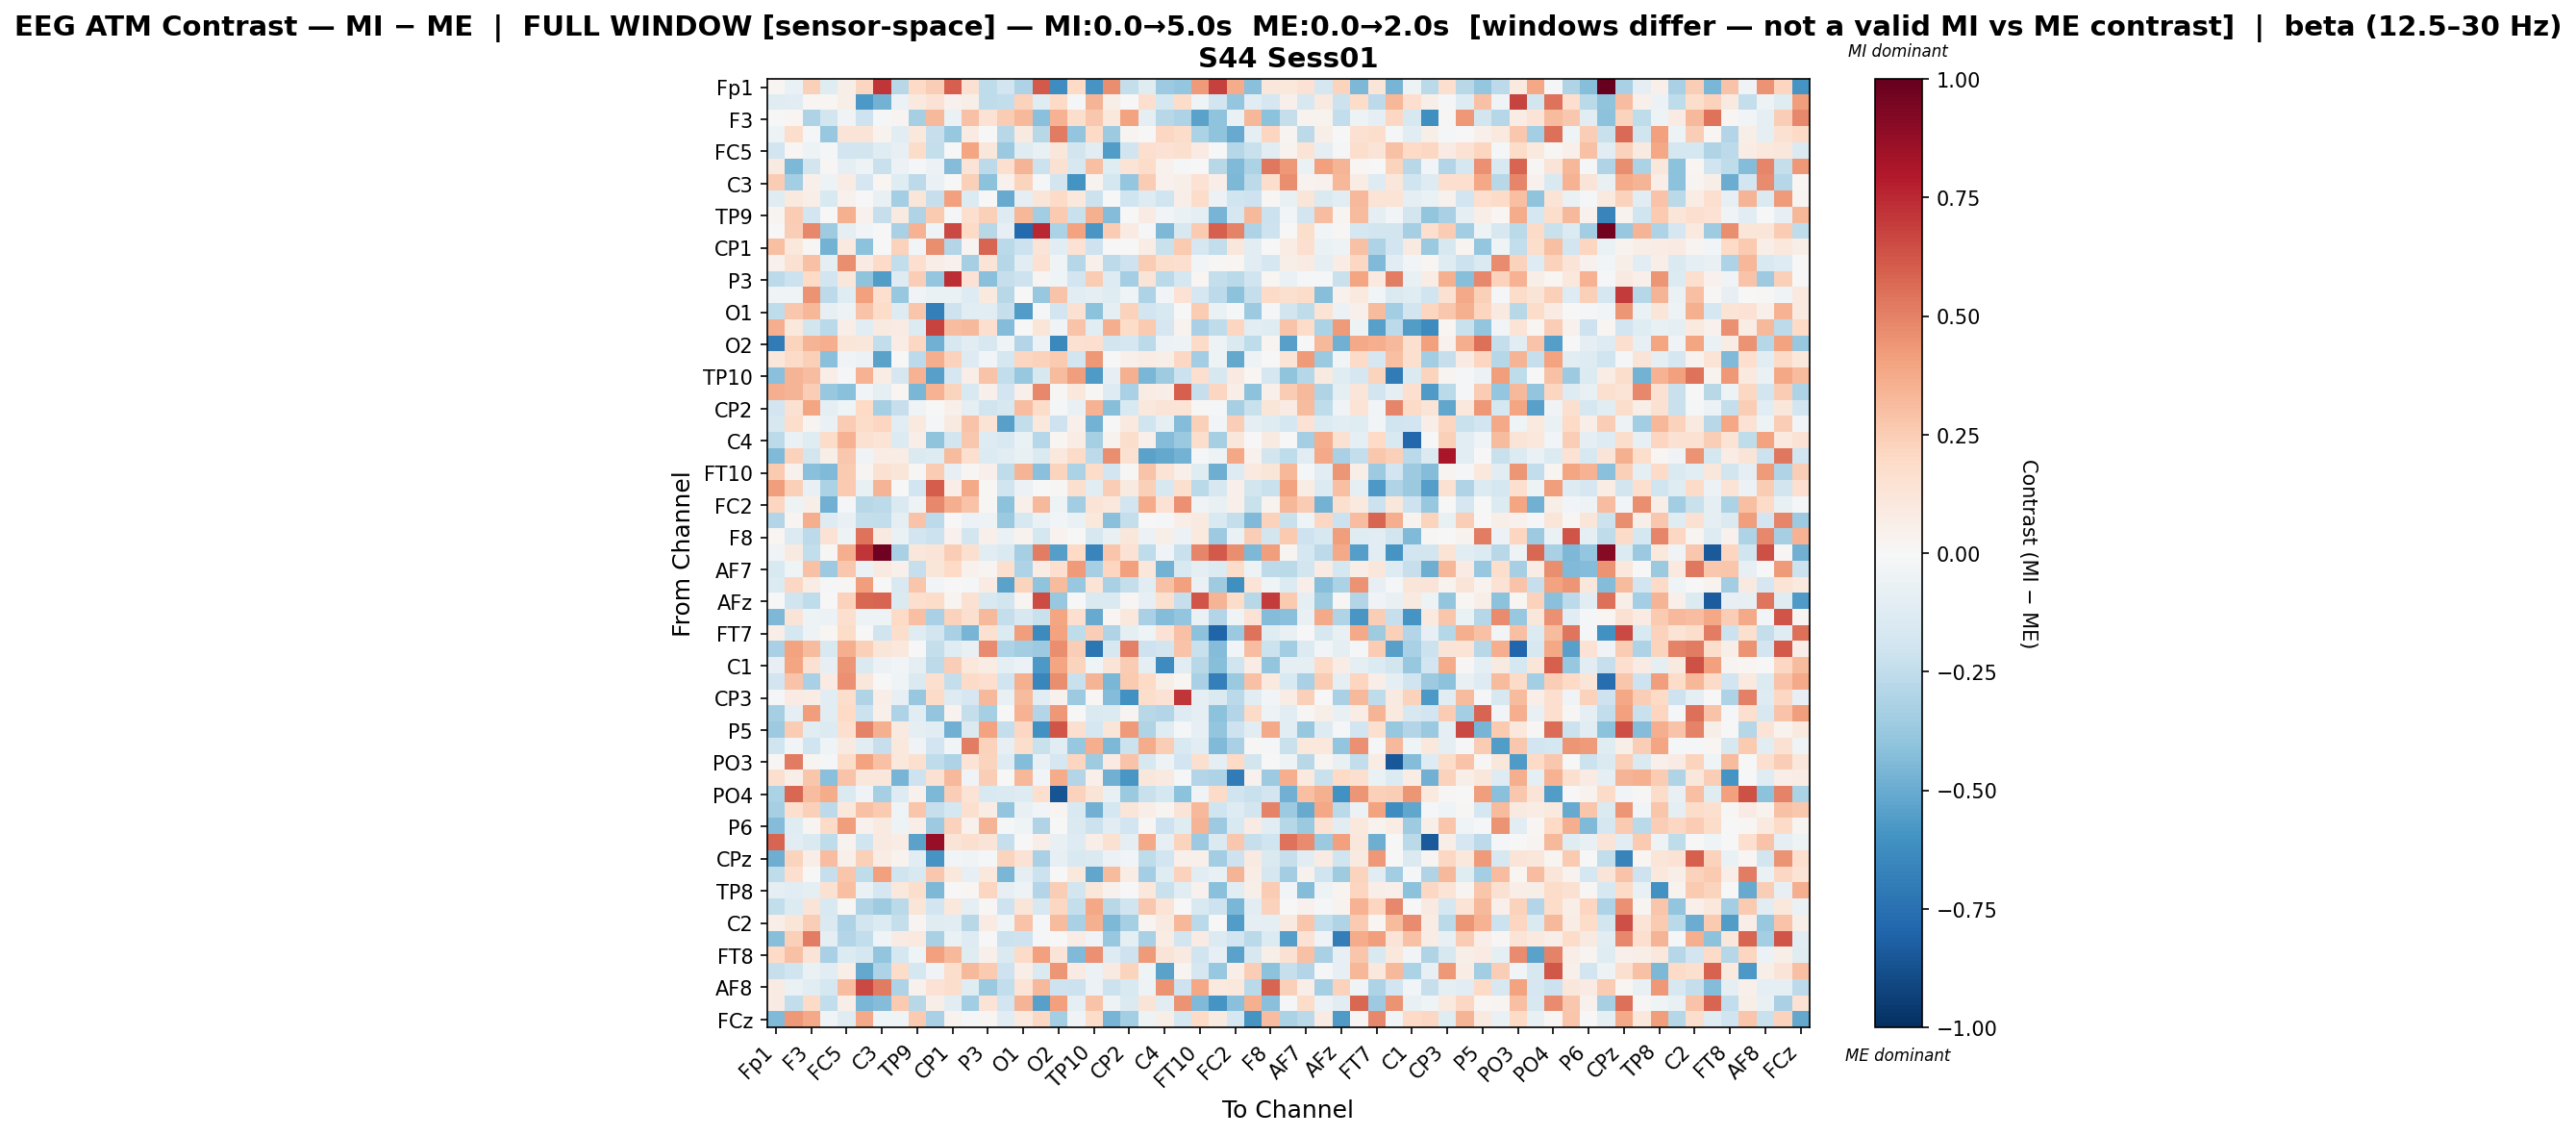

The data file committed next to this chart (first rows):
, Fp1, Fz, F3, FT9, FC5, FC1, C3, T7, TP9, CP5, CP1, Pz, P3, P7, O1, Oz, O2, P8, TP10, CP6, CP2, Cz, C4
Fp1, 0.0226, -0.06506, 0.2355, -0.122, 0.06123, 0.2187, 0.718, -0.2781, 0.1983, 0.2426, 0.5965, 0.1502, -0.2521, -0.1806, -0.3064, 0.6157, -0.6236, 0.1997, -0.5891, 0.4678, -0.2415, -0.1174, -0.3613
Fz, -0.1216, -0.1169, 0.02214, 0.01873, 0.0596, -0.5771, -0.4744, -0.05661, 0.1005, 0.1416, 0.04031, 0.05977, -0.254, -0.2489, 0.232, -0.1208, 0.1972, -0.01167, 0.3361, 0.05807, -0.005848, 0.1678, -0.178
F3, 0.000715, 0.0185, -0.3079, -0.18, -0.03822, -0.2084, -0.01179, 0.02669, -0.3338, 0.3216, -0.0668, 0.2963, 0.1449, 0.2551, 0.3205, -0.4189, 0.3508, 0.1764, 0.2657, 0.1052, 0.4007, -0.09378, -0.2791
FT9, -0.05075, 0.1782, -0.02285, -0.3819, 0.1312, 0.132, 0.03411, -0.1019, 0.1017, -0.2311, -0.3799, 0.08286, 0.002322, -0.2795, 0.08666, -0.2808, 0.5185, -0.3928, 0.1957, -0.3631, 0.02833, -0.0006911, 0.2064
FC5, -0.1909, 0.01904, -0.05171, -0.01766, -0.1881, -0.1828, -0.1239, -0.07878, 0.1824, -0.2395, -0.002541, 0.394, 0.1099, -0.3735, -0.1224, -0.07568, 0.1156, -0.1864, -0.1087, -0.5591, -0.2026, 0.1668, 0.1432
FC1, 0.08966, -0.4493, -0.1805, 0.01167, -0.09098, -0.05298, -0.2227, -0.05542, -0.01396, -0.0577, -0.4358, 0.131, -0.2634, 0.17, 0.3376, -0.2173, 0.156, -0.1587, 0.2975, -0.1231, 0.1378, 0.1847, 0.04671
C3, 0.255, -0.3381, 0.04806, -0.04914, 0.07549, -0.1654, 0.02036, -0.119, -0.2634, -0.06754, -0.006263, 0.24, -0.409, 0.03936, 0.2262, -0.01093, -0.1799, -0.5983, 0.0362, -0.1732, -0.3889, 0.2536, 0.04556
T7, -0.1213, 0.09517, 0.06826, -0.1523, 0.04487, 0.004731, -0.07368, -0.3433, 0.1203, -0.2295, 0.4075, -0.136, -0.004821, -0.5001, -0.09568, 0.1193, 0.1915, 0.1045, -0.2143, 0.00253, -0.202, -0.1315, -0.1958
TP9, 0.02969, 0.254, -0.1953, -0.007351, 0.3555, 0.04195, -0.2328, 0.08669, -0.3044, 0.2609, -0.01911, 0.1704, 0.2397, -0.1282, 0.3333, -0.3477, 0.259, -0.223, 0.3586, -0.4368, -0.0003267, 0.07832, -0.02667
CP5, -0.003566, 0.249, 0.4798, -0.3517, -0.08774, -0.02603, -3.48093644438388e-05, -0.3248, 0.3461, -0.04586, 0.6618, 0.2027, -0.2745, -0.08234, -0.7809, 0.7562, -0.3149, 0.4042, -0.5787, 0.2529, 0.08444, -0.02041, -0.4493
CP1, 0.2985, 0.1061, 0.01425, -0.4747, 0.09669, -0.4063, -0.003834, 0.2267, -0.02854, 0.4626, -0.2941, 0.02668, 0.5837, -0.2726, -0.211, 0.1325, -0.1066, 0.1416, -0.2079, 0.00074, 0.007324, 0.07225, -0.2217
Pz, 0.04161, 0.1498, 0.2932, -0.0896, 0.4686, 0.08218, 0.1885, -0.2456, 0.1656, 0.06533, 0.04411, -0.3308, 0.1302, -0.2862, -0.1167, 0.1561, -0.03605, -0.2857, 0.05199, -0.2633, -0.2046, 0.2534, 0.1794
P3, -0.258, -0.2157, 0.1965, -0.1916, 0.1162, -0.4034, -0.5622, -0.1256, 0.2458, -0.386, 0.7373, 0.145, -0.4204, -0.2292, -0.2067, 0.0306, -0.04592, -0.1953, 0.252, -0.1285, -0.3413, 0.1302, -0.2686
P7, -0.03622, -0.04237, 0.4486, -0.2614, -0.1244, 0.4118, 0.168, -0.3796, -0.0337, -0.06291, -0.06439, -0.1263, 0.09434, -0.2809, 0.005561, -0.3757, 0.2832, -0.1119, -0.09622, -0.1175, -0.04543, -0.3054, -0.0248
O1, -0.2564, 0.2714, 0.3317, -0.07871, -0.05229, 0.2848, 0.1817, -0.1261, 0.2766, -0.6828, -0.2099, -0.1134, -0.1059, -0.2342, -0.5559, -0.01238, -0.1886, 0.1499, -0.407, -0.09815, 0.228, -0.1947, -0.1538
Oz, 0.3616, 0.1021, -0.1821, -0.2718, 0.06517, -0.1131, 0.09017, 0.08414, -0.1346, 0.6768, 0.3053, 0.3224, 0.1647, -0.4354, 0.004131, 0.1229, -0.03728, 0.2847, -0.1076, 0.3648, 0.1864, 0.2642, -0.1701
O2, -0.6983, 0.2256, 0.3382, 0.3658, 0.123, 0.1111, -0.2498, 0.07618, 0.2036, -0.482, -0.1617, -0.1066, -0.1578, -0.0431, -0.2959, -0.05876, -0.6412, 0.1497, 0.1656, -0.1803, -0.1706, -0.2614, -0.06113
P8, 0.1117, 0.1942, 0.2418, -0.4188, -0.03561, -0.06217, -0.5317, 0.002285, -0.262, 0.3629, 0.2272, -0.1252, -0.02531, -0.1761, 0.2185, 0.2312, 0.2639, -0.1947, 0.4359, 0.007501, 0.05177, 0.07288, 0.05815
TP10, -0.4151, 0.34, 0.3076, 0.06342, -0.00917, 0.3498, 0.07563, -0.1676, 0.3492, -0.5401, -0.1653, 0.06581, 0.2842, -0.2461, -0.3775, -0.1622, 0.3147, 0.415, -0.5667, -0.08584, 0.352, -0.4559, -0.3589
CP6, 0.3597, 0.3367, 0.2473, -0.3792, -0.4155, -0.0272, -0.1001, 0.01966, -0.4575, 0.3473, 0.2249, -0.1501, 0.04803, -0.1882, 0.04799, 0.4844, 0.01178, 0.1039, 0.0123, -0.1322, -0.3276, 0.07152, 0.0649
CP2, -0.1882, 0.1539, 0.3935, -0.09672, -0.0406, 0.1953, -0.3304, -0.2304, -0.03304, 0.00558, 0.05399, -0.09765, -0.1967, -0.157, 0.3083, 0.1867, -0.01086, -0.07252, 0.3452, -0.4288, -0.1486, 0.1041, 0.1324
Cz, -0.1623, 0.1779, 0.02373, -0.06823, 0.2558, 0.1807, 0.2129, -0.1165, 0.09874, -0.01142, 0.09219, 0.2874, 0.1393, -0.5448, -0.2474, 0.1039, -0.2102, 0.04691, -0.471, 0.0007729, 0.09673, -0.1984, -0.09204
C4, -0.262, -0.06428, -0.1235, 0.1842, 0.3483, 0.1503, 0.1383, -0.1357, 0.06474, -0.3987, -0.1833, 0.2693, -0.1257, -0.1529, -0.06258, -0.2837, 0.01769, 0.07507, -0.3291, 0.03566, 0.1752, 0.0493, -0.433
T8, -0.4432, 0.2327, -0.181, 0.05896, 0.2708, -0.03601, 0.07392, 0.07103, -0.1463, -0.13, 0.3163, 0.1588, -0.1405, -0.116, -0.07516, -0.1451, 0.1084, 0.1915, -0.2591, 0.4616, 0.1516, -0.5334, -0.512
FT10, 0.2592, 0.04113, -0.418, -0.4401, 0.2646, 0.02644, 0.1555, 0.1215, 0.01273, 0.2573, -0.0835, 0.01195, 0.05344, -0.2573, 0.3419, -0.4151, 0.2212, -0.3146, 0.1803, -0.1939, 0.013, 0.2826, 0.1349
FC6, 0.4186, 0.2388, -0.07091, -0.313, 0.2612, -0.07597, 0.3391, -0.006844, -0.1884, 0.6051, 0.06723, 0.3765, 0.01433, -0.1979, -0.05987, -0.004283, 0.01456, 0.161, -0.1127, 0.2487, 0.08913, 0.2367, -0.1591
FC2, 0.2141, -0.05025, 0.05664, -0.48, -0.01101, -0.275, -0.2581, -0.1448, -0.05237, 0.4805, 0.3621, 0.2854, 0.01031, -0.411, 0.05248, 0.3238, -0.04991, -0.348, 0.1388, 0.1054, -0.1908, 0.3707, 0.1432
F4, -0.2939, 0.02952, 0.3598, -0.1266, -0.07441, -0.2346, -0.2498, -0.08956, 0.2878, -0.2639, -0.00239, -0.05628, -0.05364, -0.3748, -0.1598, -0.06957, -0.02428, -0.07003, 0.1091, -0.4202, -0.2354, -0.002696, -0.01034
F8, 0.01996, -0.1405, -0.262, 0.1455, -0.04826, 0.5407, 0.08723, -0.06618, -0.1892, -0.2123, 0.04203, -0.1853, 0.05257, -0.06902, 0.03155, -0.1778, 0.03319, -0.006494, -0.164, -0.07454, 0.1144, -0.06246, 0.06129
Fp2, -0.03509, 0.08631, -0.2444, 0.01197, 0.3619, 0.7141, 0.9723, -0.3249, 0.1118, 0.13, 0.2476, 0.1602, -0.1088, -0.1445, -0.3319, 0.5112, -0.5474, 0.1977, -0.6605, 0.2803, 0.1454, -0.2519, -0.03385
AF7, -0.1552, -0.04221, 0.2909, -0.3633, 0.2663, -0.06249, 0.09104, 0.05378, -0.2335, 0.1245, 0.1978, 0.04311, 0.02823, 0.1595, -0.3077, 0.07789, 0.1709, 0.4221, -0.3287, 0.2128, 0.4127, 0.114, -0.4693
AF3, -0.1368, 0.2104, 0.07729, -0.02318, 0.008292, 0.4211, -0.007469, -0.1519, 0.2754, -0.02887, 0.007793, -0.02211, 0.08459, -0.538, 0.2221, -0.4001, 0.3148, -0.38, 0.138, -0.3278, -0.2402, -0.1028, 0.291
AFz, 0.003709, -0.1991, -0.2562, -0.006865, 0.2292, 0.5715, 0.5788, -0.1482, 0.1702, 0.1859, 0.03095, 0.1515, -0.1506, -0.1808, 0.02458, 0.6506, -0.3751, -0.0009861, -0.1449, -0.144, 0.008215, -0.08337, 0.1591
F1, -0.4497, 0.128, -0.04823, -0.05829, 0.1662, -0.05369, -0.05255, 0.2028, 0.3007, -0.3236, 0.227, 0.1594, 0.3209, -0.2411, -0.1593, -0.2255, 0.3961, 0.1669, -0.5053, 0.02114, 0.1037, -0.3213, -0.432
FT7, 0.06857, -0.1764, -0.04865, 0.01639, 0.1855, 0.0006969, -0.1994, 0.1768, -0.1186, -0.1815, -0.3272, -0.4652, 0.1554, -0.139, 0.4184, -0.639, 0.4016, -0.2561, 0.2493, -0.297, -0.09076, -0.04355, 0.1467
FC3, -0.3249, 0.4028, 0.3129, -0.1505, 0.3671, 0.2379, 0.1206, 0.1079, -0.0004222, -0.2415, -0.1181, -0.07477, 0.476, -0.308, -0.3515, -0.3633, 0.4637, 0.2493, -0.7194, -0.1603, 0.5065, -0.2091, -0.1874
C1, -0.08027, 0.3946, 0.154, -0.08512, 0.4451, -0.1484, -0.0553, -0.03092, -0.08962, -0.261, 0.2433, 0.1089, 0.07691, -0.09601, -0.05592, -0.5731, 0.3933, 0.2254, -0.04164, 0.1275, 0.2543, -0.1008, -0.6326
TP7, -0.1934, 0.287, -0.3262, 0.07844, 0.4588, 0.1168, -0.003892, -0.04238, -0.1421, 0.1607, -0.241, 0.1947, 0.1648, -0.2027, 0.3559, -0.6515, 0.4654, -0.2252, 0.3394, -0.4578, 0.2611, 0.1967, 0.06016
CP3, -0.01035, 0.07873, 0.07043, -0.1033, 0.1792, -0.2983, 0.0659, -0.08282, -0.375, 0.1898, -0.1252, -0.1654, 0.323, -0.07729, 0.315, -0.1079, 0.04181, -0.3627, 0.01159, -0.435, -0.6043, 0.1736, 0.1462
P1, -0.3323, -0.09651, 0.4197, -0.1106, 0.2002, -0.2181, 0.0499, -0.312, -0.1138, -0.391, 0.03906, -0.2362, -0.3286, -0.003619, 0.3505, -0.2963, 0.4363, 0.0001441, -0.1426, -0.1354, 0.02635, -0.2771, -0.2949
P5, -0.365, 0.2566, -0.1149, -0.1392, 0.1718, 0.4964, 0.352, 0.09003, -0.096, -0.1098, -0.4795, -0.1411, 0.403, -0.2353, 0.2034, -0.6032, 0.6312, 0.1587, -0.1655, 0.1235, 0.4266, -0.3012, -0.1211
PO7, -0.1958, -0.02517, -0.1988, -0.04166, 0.08719, -0.1061, -0.2307, 0.1018, -0.03196, -0.1897, -0.02407, 0.5123, 0.2316, -0.08339, 0.1739, -0.2209, -0.1158, -0.3759, 0.366, -0.4514, -0.2155, 0.3724, 0.2441
PO3, 0.01403, 0.5179, 0.02726, -0.01911, 0.1837, 0.4054, 0.2956, 0.1092, 0.1601, -0.2543, -0.3073, 0.1363, 0.2202, -0.126, -0.437, -0.07514, -0.1677, 0.215, -0.358, 0.0856, 0.2817, -0.1622, -0.05448
POz, 0.1586, 0.0625, 0.2738, -0.4196, 0.2817, 0.1151, 0.1154, -0.4621, -0.2041, 0.151, 0.3215, -0.03681, 0.2486, -0.006839, 0.329, -0.02623, 0.3741, -0.2913, 0.05429, -0.4812, -0.5847, 0.1137, 0.08608
PO4, -0.3156, 0.5761, 0.3099, 0.3749, -0.1418, -0.03207, -0.333, -0.1311, 0.04232, -0.452, 0.2452, 0.1398, -0.1517, -0.1474, -0.13, 0.1649, -0.8629, 0.2318, 0.1317, -0.07458, -0.3748, -0.226, -0.177
PO8, -0.3312, 0.1684, 0.2401, -0.26, 0.1081, 0.291, 0.2601, -0.04331, 0.2804, -0.2273, -0.1721, 0.1602, 0.07655, -0.3958, -0.07147, -0.02963, 0.0302, -0.1516, -0.4812, -0.179, 0.122, 0.07007, 0.02932
P6, -0.4348, -0.1198, 0.02995, 0.1927, 0.4152, 0.04218, 0.08903, -0.04745, 0.06482, -0.3649, 0.2297, 0.04591, 0.3422, -0.01849, -0.0404, -0.3039, -0.001687, -0.1469, -0.2164, -0.1041, -0.1875, 0.01405, -0.2081
P2, 0.5786, -0.1045, -0.1464, -0.2502, 0.039, -0.1973, 0.08826, 0.07365, -0.5372, 0.872, 0.1272, 0.1569, 0.1267, -0.2277, -0.003671, 0.06646, -0.07698, -0.1276, 0.06839, 0.1517, -0.0954, 0.3808, -0.08502
CPz, -0.4914, 0.2225, 0.06464, 0.3081, 0.04729, 0.2365, 0.07683, 0.03282, -0.1091, -0.5875, -0.02446, -0.03662, -0.009556, 0.2249, 0.1446, -0.3257, -0.08331, -0.1496, -0.1459, -0.05857, -0.02525, -0.2575, -0.1939
CP4, -0.2556, 0.1689, -0.004812, -0.2291, 0.2756, -0.2538, 0.412, -0.1974, -0.152, 0.269, 0.1091, -0.08231, 0.1068, -0.4537, -0.09787, -0.2187, 0.001256, 0.1073, -0.518, 0.3178, 0.07646, -0.3411, -0.1199
TP8, -0.09904, -0.1128, -0.09138, 0.1519, 0.3038, -0.06873, -0.1671, 0.107, 0.1775, -0.4459, -0.003428, 0.01652, 0.2152, -0.08545, -0.04919, -0.2941, 0.2457, -0.1874, 0.1164, 0.04685, 0.007551, 0.1038, -0.2235
C6, -0.2427, -0.1354, 0.13, -0.1488, 0.01124, -0.2975, -0.357, -0.2667, 0.1206, -0.1882, 0.1077, -0.09181, 0.01276, -0.2042, 0.1247, -0.1573, 0.2103, -0.2345, 0.3897, -0.2807, -0.2014, 0.2707, 0.1371
C2, 0.0675, 0.1182, 0.2489, -0.1428, -0.3091, -0.1872, -0.1331, -0.237, 0.02766, -0.1198, -0.1043, -0.278, 0.07907, -0.04393, 0.2889, -0.02265, 0.3185, -0.3278, 0.3578, -0.4524, -0.3356, 0.03027, 0.08612
FC4, -0.4232, 0.2351, 0.5104, -0.08595, -0.2948, -0.2441, -0.04414, 0.08205, 0.0993, -0.325, -0.06292, -0.1302, -0.005314, -0.2118, -0.2069, -0.0201, 0.005453, 0.07229, -0.03193, -0.3799, -0.08764, -0.325, 0.07758
FT8, 0.1988, 0.2917, 0.1324, -0.3211, -0.1401, -0.1797, -0.3972, -0.1739, -0.0443, 0.4065, 0.3251, -0.1233, 0.05017, -0.1427, 0.1947, 0.4087, 0.1267, -0.4426, 0.4533, -0.1278, -0.2108, 0.4228, 0.1311
F6, -0.2294, -0.1974, -0.07002, -0.1095, 0.06796, -0.5109, -0.3117, 0.1854, -0.1724, -0.03561, 0.1726, 0.3225, 0.2603, -0.2068, 0.06363, -0.1478, 0.4378, 0.08304, -0.06158, 0.09105, 0.2221, -0.04418, -0.5344
AF8, 0.08128, -0.06782, -0.112, -0.1735, 0.3055, 0.6631, 0.5207, -0.3095, 0.04679, 0.1451, 0.1777, -0.1237, -0.3714, -0.2468, 0.1369, 0.3231, -0.2059, -0.2129, -0.06104, -0.2174, -0.1559, -0.05207, 0.4503
AF4, 0.07906, -0.2471, 0.1894, -0.2436, 0.05681, -0.4553, -0.4352, 0.2611, -0.2758, 0.05749, -0.1016, -0.3504, 0.1378, -0.1947, 0.3395, -0.5408, 0.411, -0.1011, 0.2818, -0.05411, -0.1483, 0.1292, -0.109
FCz, -0.4431, 0.4314, 0.3815, -0.03626, -0.1191, 0.3807, -0.04057, -0.04025, 0.2622, -0.3242, 0.03764, -0.01189, 0.01623, -0.1113, 0.09628, 0.2108, -0.3419, -0.03544, 0.186, -0.4629, -0.336, -0.0495, 0.05552
